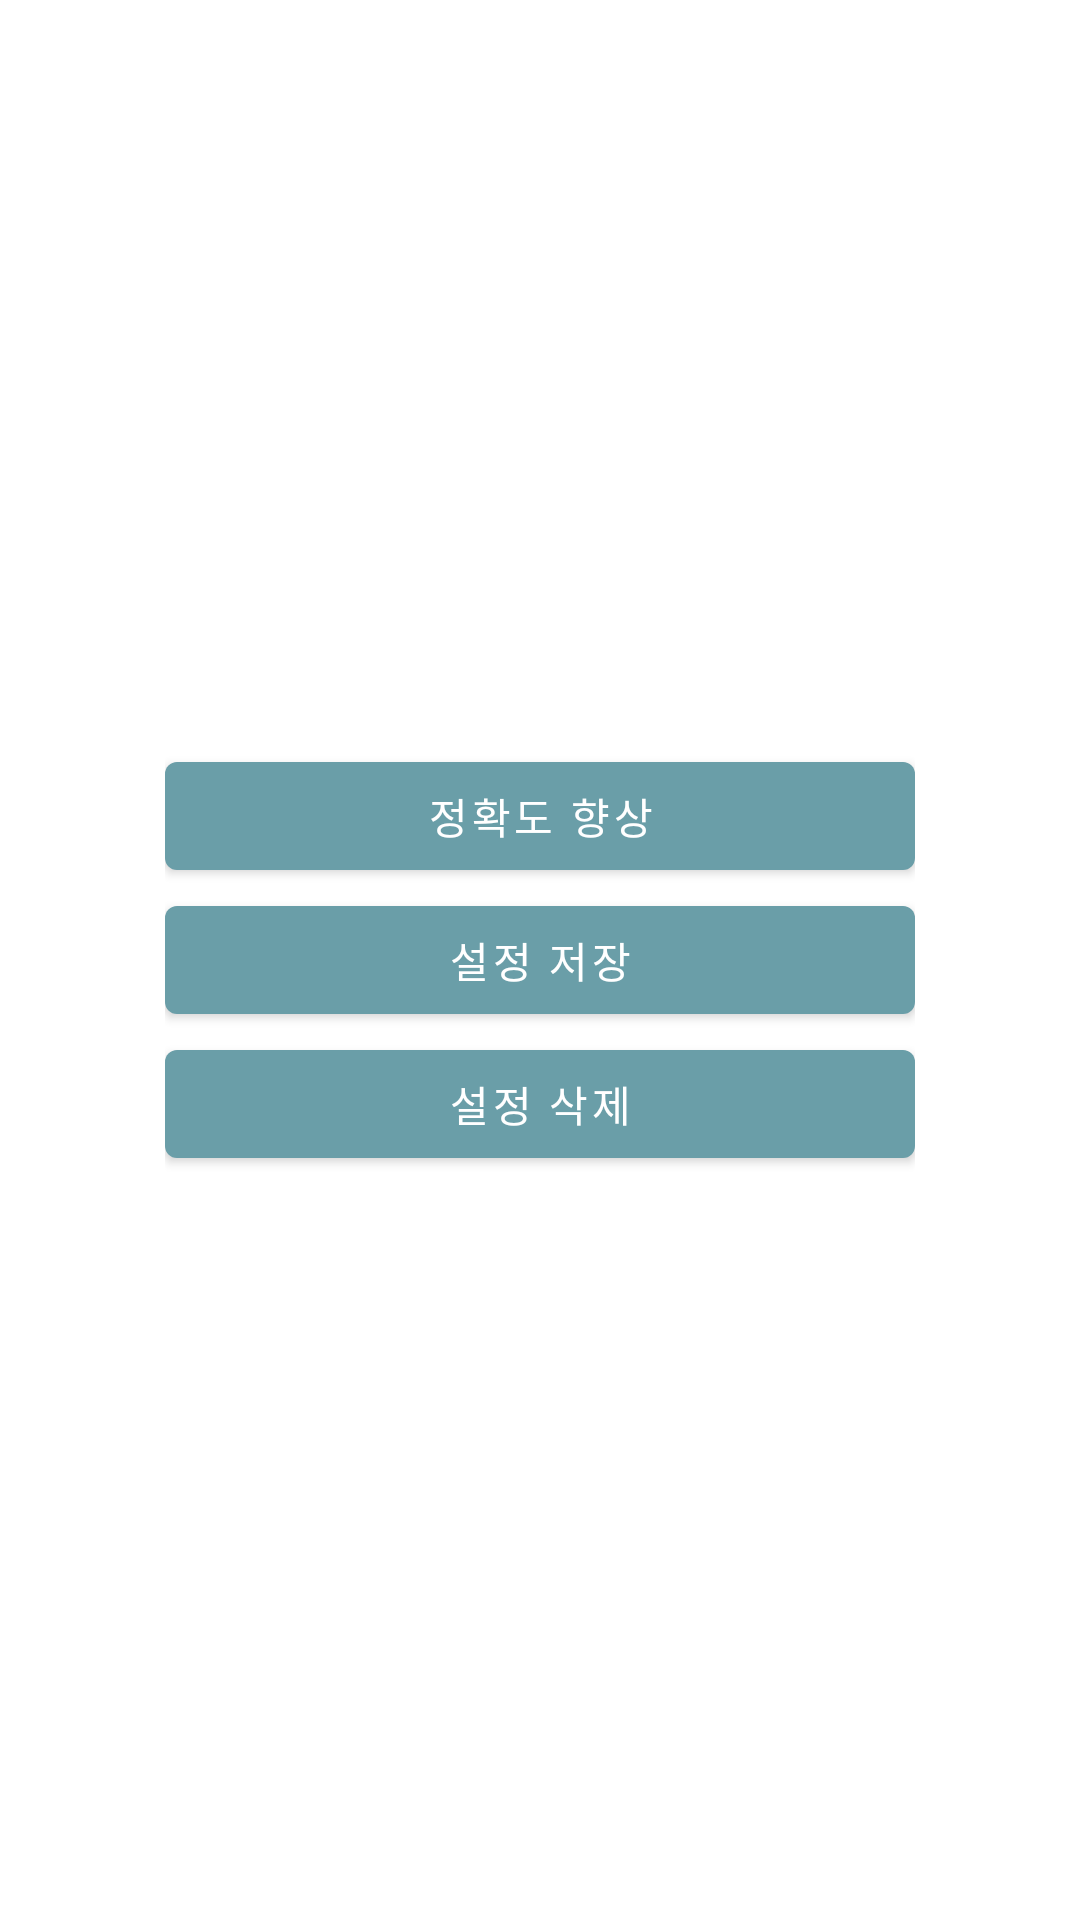

Android layout source for this screen:
<!-- AndroidManifest.xml: application theme Theme.EyePedia -->
<!-- res/layout/activity_settings.xml -->
<?xml version="1.0" encoding="utf-8"?>
<androidx.constraintlayout.widget.ConstraintLayout xmlns:android="http://schemas.android.com/apk/res/android"
    xmlns:app="http://schemas.android.com/apk/res-auto"
    xmlns:tools="http://schemas.android.com/tools"
    android:layout_width="match_parent"
    android:layout_height="match_parent"
    tools:context=".activity.SettingActivity">

    <LinearLayout
        android:id="@+id/linearLayout"
        android:layout_width="250dp"
        android:layout_height="wrap_content"
        android:orientation="vertical"
        android:visibility="visible"
        app:layout_constraintBottom_toBottomOf="parent"
        app:layout_constraintEnd_toEndOf="parent"
        app:layout_constraintStart_toStartOf="parent"
        app:layout_constraintTop_toTopOf="parent">

        <Button
            android:id="@+id/btn_start_calibration"
            android:layout_width="match_parent"
            android:layout_height="wrap_content"
            tools:layout_margin="20dp"
            android:text="정확도 향상" />

        <Button
            android:id="@+id/btn_set_calibration"
            android:layout_width="match_parent"
            android:layout_height="wrap_content"
            tools:layout_margin="20dp"
            android:text="설정 저장" />

        <Button
            android:id="@+id/btn_stop_calibration"
            android:layout_width="match_parent"
            android:layout_height="wrap_content"
            tools:layout_margin="20dp"
            android:text="설정 삭제" />
    </LinearLayout>

    
    <com.example.eyepedia.view.CalibrationViewer
        android:id="@+id/view_calibration"
        android:visibility="invisible"
        android:layout_width="match_parent"
        android:layout_height="match_parent"/>

</androidx.constraintlayout.widget.ConstraintLayout>
<!-- resources referenced by this layout -->
<resources>
  <style name="Theme.EyePedia" parent="Theme.MaterialComponents.DayNight.DarkActionBar">
          
          <item name="colorPrimary">@color/purple_500</item>
          <item name="colorPrimaryVariant">@color/purple_700</item>
          <item name="colorOnPrimary">@color/white</item>
          
          <item name="colorSecondary">@color/teal_200</item>
          <item name="colorSecondaryVariant">@color/teal_700</item>
          <item name="colorOnSecondary">@color/black</item>
          
          <item name="android:statusBarColor" tools:targetApi="l">?attr/colorPrimaryVariant</item>
          
          <item name="fontFamily">@font/font_basic</item>
      </style>
  <color name="purple_500">#6a9ea8</color>
  <color name="purple_700">#527c85</color>
  <color name="white">#FFFFFFFF</color>
  <color name="teal_200">#FF03DAC5</color>
  <color name="teal_700">#FF018786</color>
  <color name="black">#FF000000</color>
</resources>
